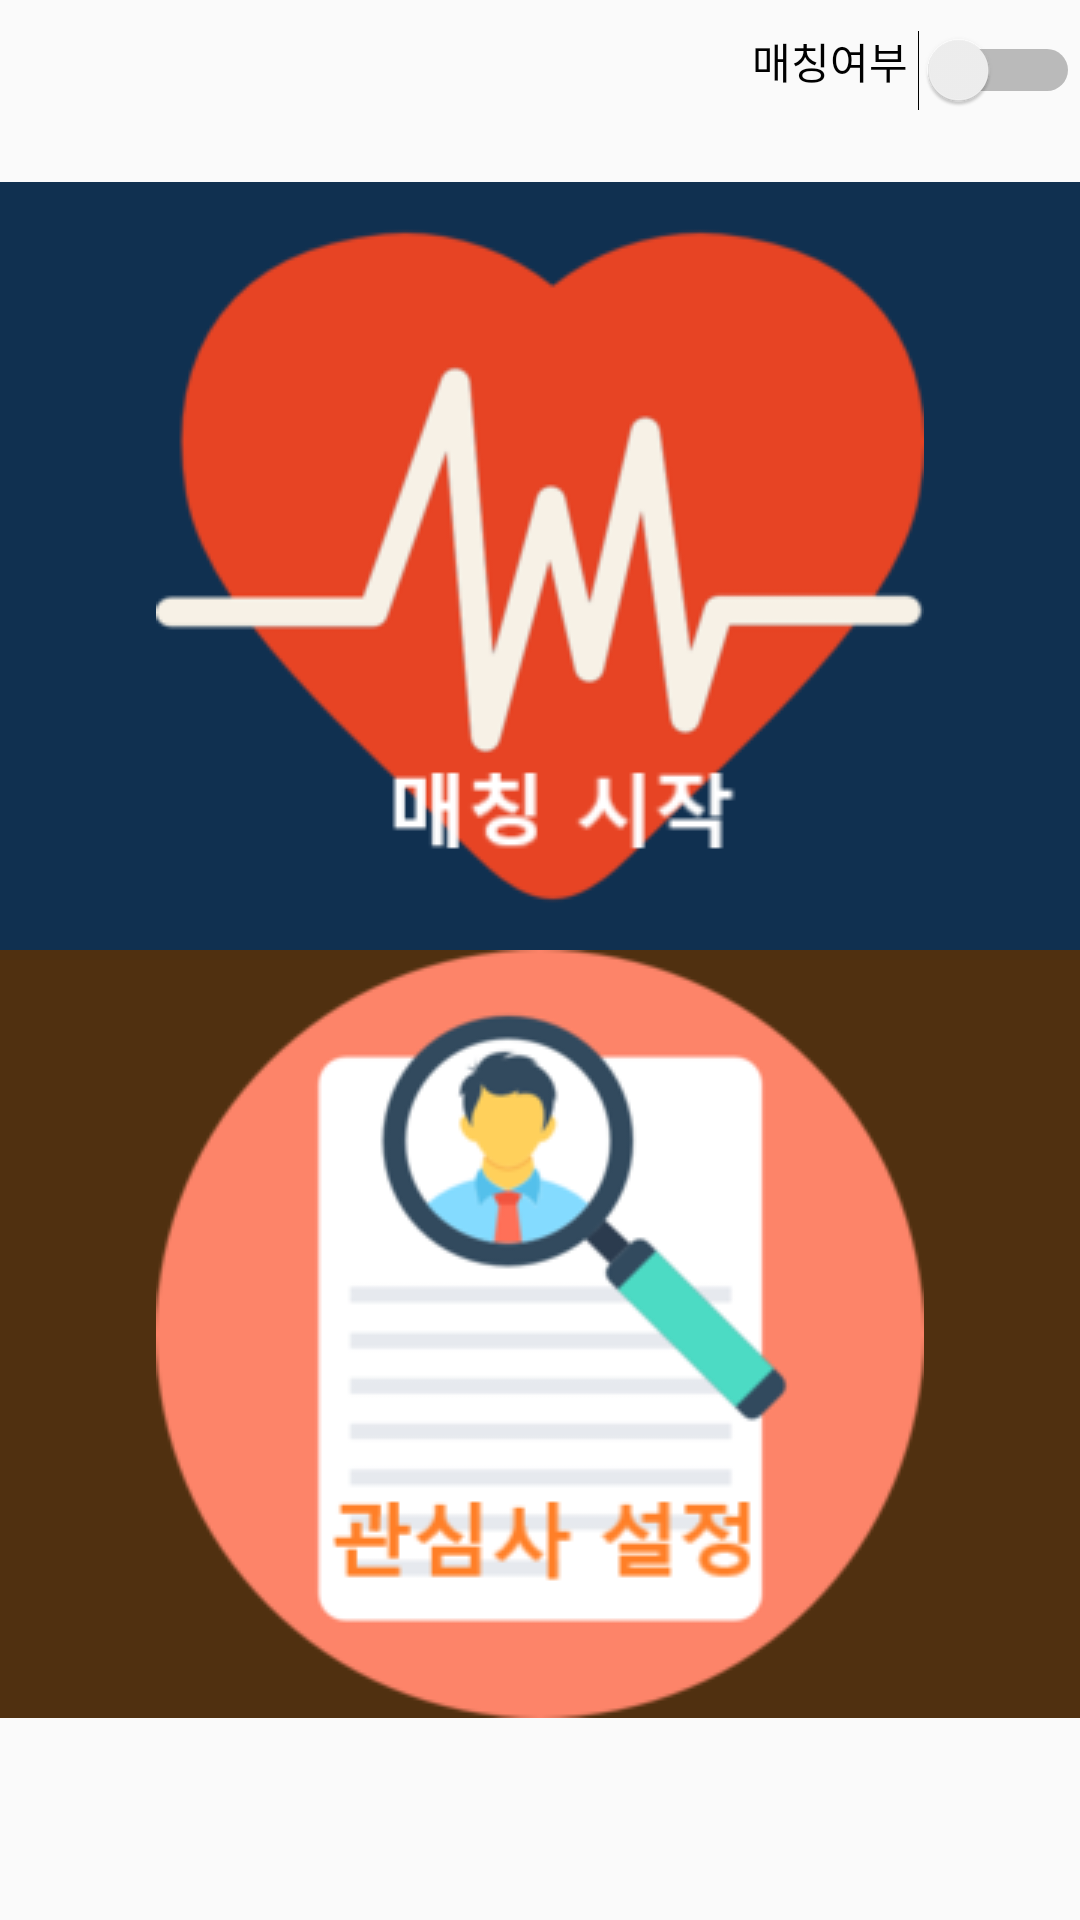

Android layout source for this screen:
<!-- AndroidManifest.xml: application theme AppTheme -->
<!-- res/layout/fragment_account.xml -->
<?xml version="1.0" encoding="utf-8"?>
<LinearLayout
    xmlns:android="http://schemas.android.com/apk/res/android" android:layout_width="match_parent"
    android:layout_height="match_parent"
    android:orientation="vertical"
    android:gravity="center_horizontal">

    <LinearLayout
        android:layout_width="match_parent"
        android:layout_height="wrap_content"
        android:orientation="horizontal"
        android:gravity="right">


        <Switch
            android:text="매칭여부 "
            android:id="@+id/accountitemitem_switch_refuse_match"
            android:layout_width="wrap_content"
            android:layout_height="wrap_content"
            android:paddingBottom="30dp"
            android:paddingTop="10dp"
            android:gravity="right"
            />

    </LinearLayout>




    <ImageButton
        android:id="@+id/accountitem_button_randomchat"
        android:layout_width="match_parent"
        android:layout_height="wrap_content"
        android:src="@drawable/chatstart"
        android:background="#103050"
        />


    <ImageButton
        android:text="관심사 설정"
        android:src="@drawable/intereststart"
        android:id="@+id/accountitem_button_interest"
        android:layout_width="match_parent"
        android:layout_height="wrap_content"
        android:background="#503010"/>






</LinearLayout>
<!-- resources referenced by this layout -->
<resources>
  <!-- drawable chatstart: png bitmap (drawable, 18139 bytes) -->
  <!-- drawable intereststart: png bitmap (drawable, 20487 bytes) -->
  <style name="AppTheme" parent="Theme.AppCompat.Light.NoActionBar">
          
          <item name="colorPrimary">@color/colorPrimary</item>
          <item name="colorPrimaryDark">@color/colorPrimaryDark</item>
          <item name="colorAccent">@color/colorAccent</item>
      </style>
  <!-- not gathered from this repository: default colours our renderer supplied (Android Studio template values) -->
  <color name="colorPrimary">#FF6200EE</color>
  <color name="colorPrimaryDark">#FF3700B3</color>
  <color name="colorAccent">#FF03DAC5</color>
</resources>
